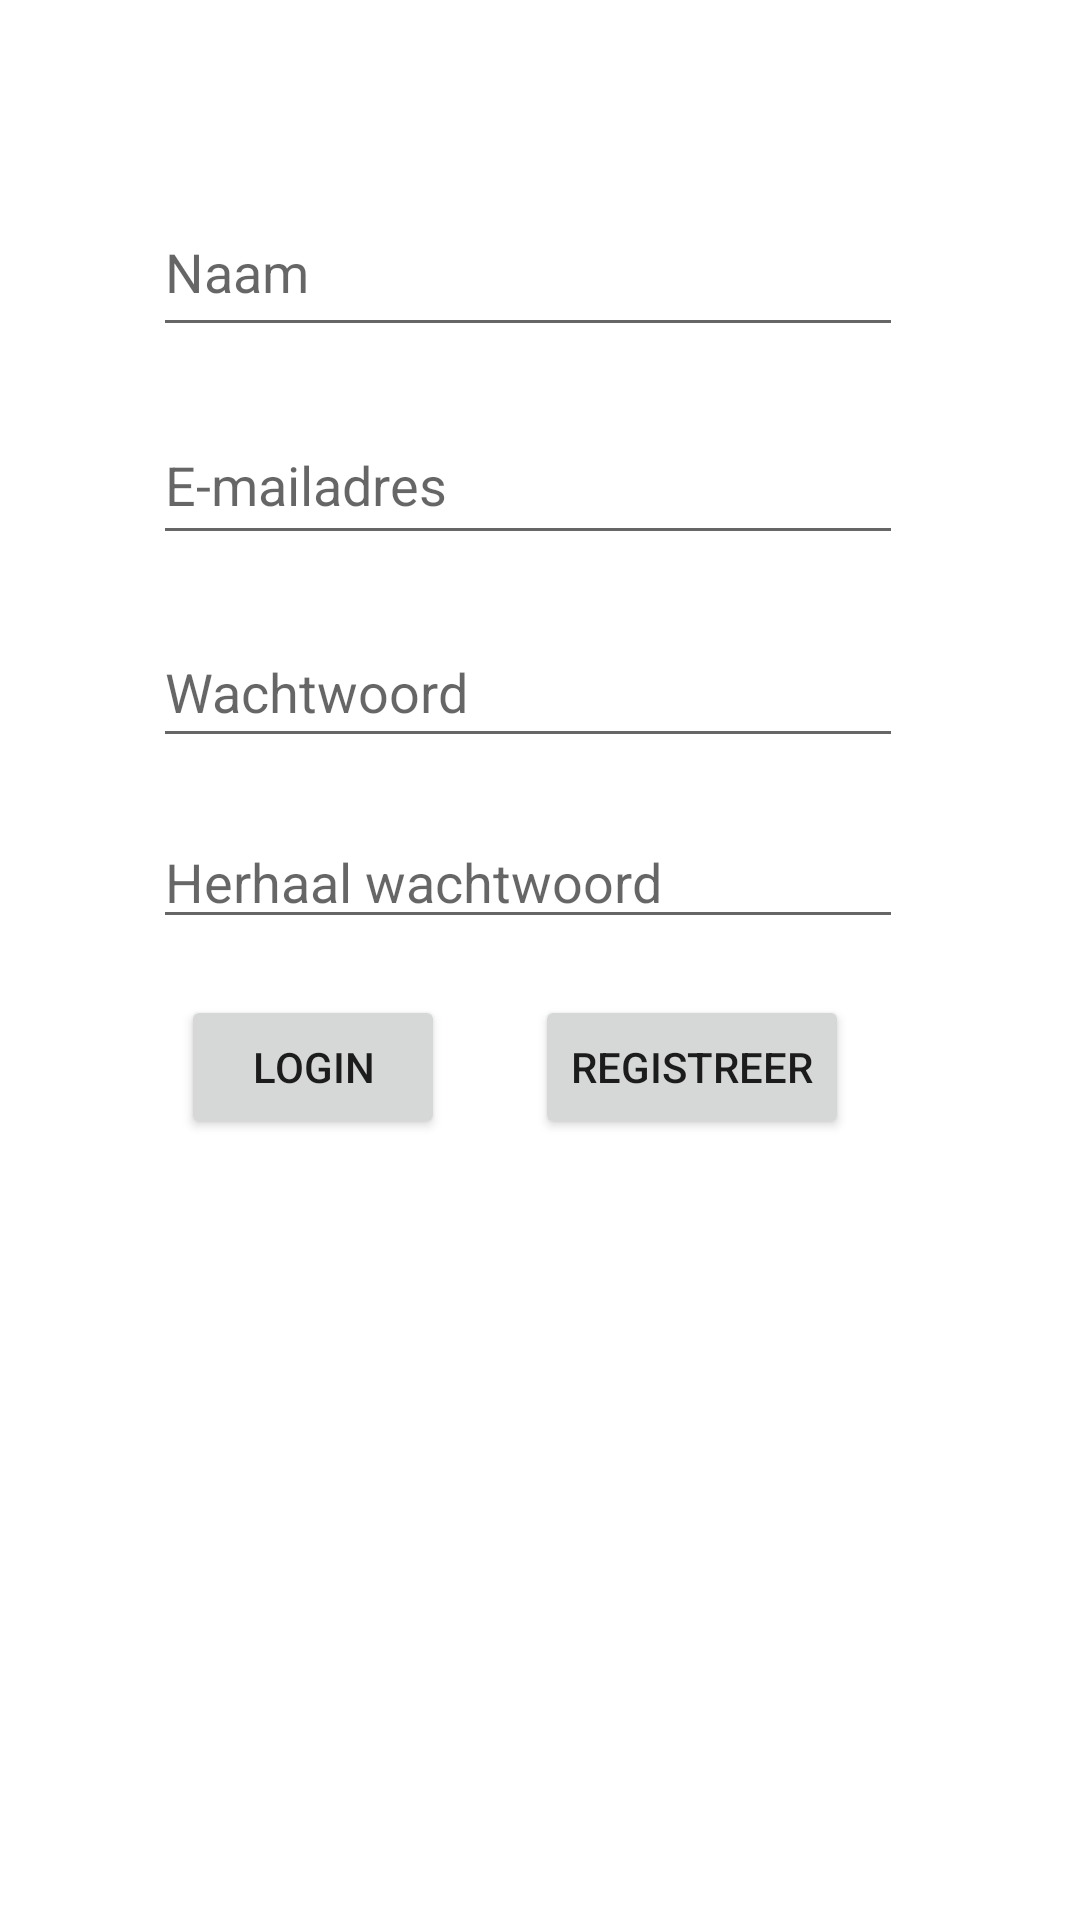

The Android layout XML behind this screen, and the referenced resources:
<!-- AndroidManifest.xml: application theme Theme.Iatimd_eindoplevering -->
<!-- res/layout/activity_register.xml -->
<?xml version="1.0" encoding="utf-8"?>
<androidx.constraintlayout.widget.ConstraintLayout xmlns:android="http://schemas.android.com/apk/res/android"
    xmlns:app="http://schemas.android.com/apk/res-auto"
    xmlns:tools="http://schemas.android.com/tools"
    android:layout_width="match_parent"
    android:layout_height="match_parent"
    tools:context=".RegisterActivity">

    <EditText
        android:id="@+id/register_Name"
        android:layout_width="250dp"
        android:layout_height="53dp"
        android:ems="10"
        android:hint="Naam"
        android:inputType="textPersonName"
        app:layout_constraintBottom_toBottomOf="parent"
        app:layout_constraintEnd_toEndOf="parent"
        app:layout_constraintHorizontal_bias="0.465"
        app:layout_constraintStart_toStartOf="parent"
        app:layout_constraintTop_toTopOf="parent"
        app:layout_constraintVertical_bias="0.107" />

    <EditText
        android:id="@+id/register_EmailAddress"
        android:layout_width="250dp"
        android:layout_height="50dp"
        android:ems="10"
        android:hint="E-mailadres"
        android:inputType="textEmailAddress"
        app:layout_constraintBottom_toBottomOf="parent"
        app:layout_constraintEnd_toEndOf="parent"
        app:layout_constraintHorizontal_bias="0.465"
        app:layout_constraintStart_toStartOf="parent"
        app:layout_constraintTop_toTopOf="parent"
        app:layout_constraintVertical_bias="0.229" />

    <EditText
        android:id="@+id/register_Password"
        android:layout_width="250dp"
        android:layout_height="47dp"
        android:ems="10"
        android:hint="Wachtwoord"
        android:inputType="textPassword"
        app:layout_constraintBottom_toBottomOf="parent"
        app:layout_constraintEnd_toEndOf="parent"
        app:layout_constraintHorizontal_bias="0.465"
        app:layout_constraintStart_toStartOf="parent"
        app:layout_constraintTop_toTopOf="parent"
        app:layout_constraintVertical_bias="0.347" />

    <EditText
        android:id="@+id/register_HerhaalPassword"
        android:layout_width="250dp"
        android:layout_height="39dp"
        android:ems="10"
        android:hint="Herhaal wachtwoord"
        android:inputType="textPassword"
        app:layout_constraintBottom_toBottomOf="parent"
        app:layout_constraintEnd_toEndOf="parent"
        app:layout_constraintHorizontal_bias="0.465"
        app:layout_constraintStart_toStartOf="parent"
        app:layout_constraintTop_toTopOf="parent"
        app:layout_constraintVertical_bias="0.456" />

    <Button
        android:id="@+id/register_button"
        android:layout_width="wrap_content"
        android:layout_height="wrap_content"
        android:text="Registreer"
        app:layout_constraintBottom_toBottomOf="parent"
        app:layout_constraintEnd_toEndOf="parent"
        app:layout_constraintHorizontal_bias="0.699"
        app:layout_constraintStart_toStartOf="parent"
        app:layout_constraintTop_toTopOf="parent"
        app:layout_constraintVertical_bias="0.56" />

    <Button
        android:id="@+id/naarLogin_button"
        android:layout_width="wrap_content"
        android:layout_height="wrap_content"
        android:text="Login"
        app:layout_constraintBottom_toBottomOf="parent"
        app:layout_constraintEnd_toEndOf="parent"
        app:layout_constraintHorizontal_bias="0.222"
        app:layout_constraintStart_toStartOf="parent"
        app:layout_constraintTop_toTopOf="parent"
        app:layout_constraintVertical_bias="0.56" />

</androidx.constraintlayout.widget.ConstraintLayout>
<!-- resources referenced by this layout -->
<resources>
  <style name="Theme.Iatimd_eindoplevering" parent="Theme.MaterialComponents.DayNight.DarkActionBar">
          
          <item name="colorPrimary">#284E78</item>
          <item name="colorPrimaryVariant">#284E78</item>
          <item name="colorOnPrimary">@color/white</item>
          
          <item name="colorSecondary">@color/teal_200</item>
          <item name="colorSecondaryVariant">@color/teal_700</item>
          <item name="colorOnSecondary">@color/black</item>
          
          <item name="android:statusBarColor" tools:targetApi="l">?attr/colorPrimaryVariant</item>
          
      </style>
  <!-- not gathered from this repository: default colours our renderer supplied (Android Studio template values) -->
  <color name="teal_200">#FF03DAC5</color>
  <color name="teal_700">#FF018786</color>
  <color name="black">#FF000000</color>
  <color name="white">#FFFFFFFF</color>
</resources>
